7-way image classification set "archive (1)" from GitHub (Bhawana-Bisht/CROPDISEASEPRIDICTION); label vocabulary: blast, healthy, insect damage, leaf folder, scald, stripes, tungro.

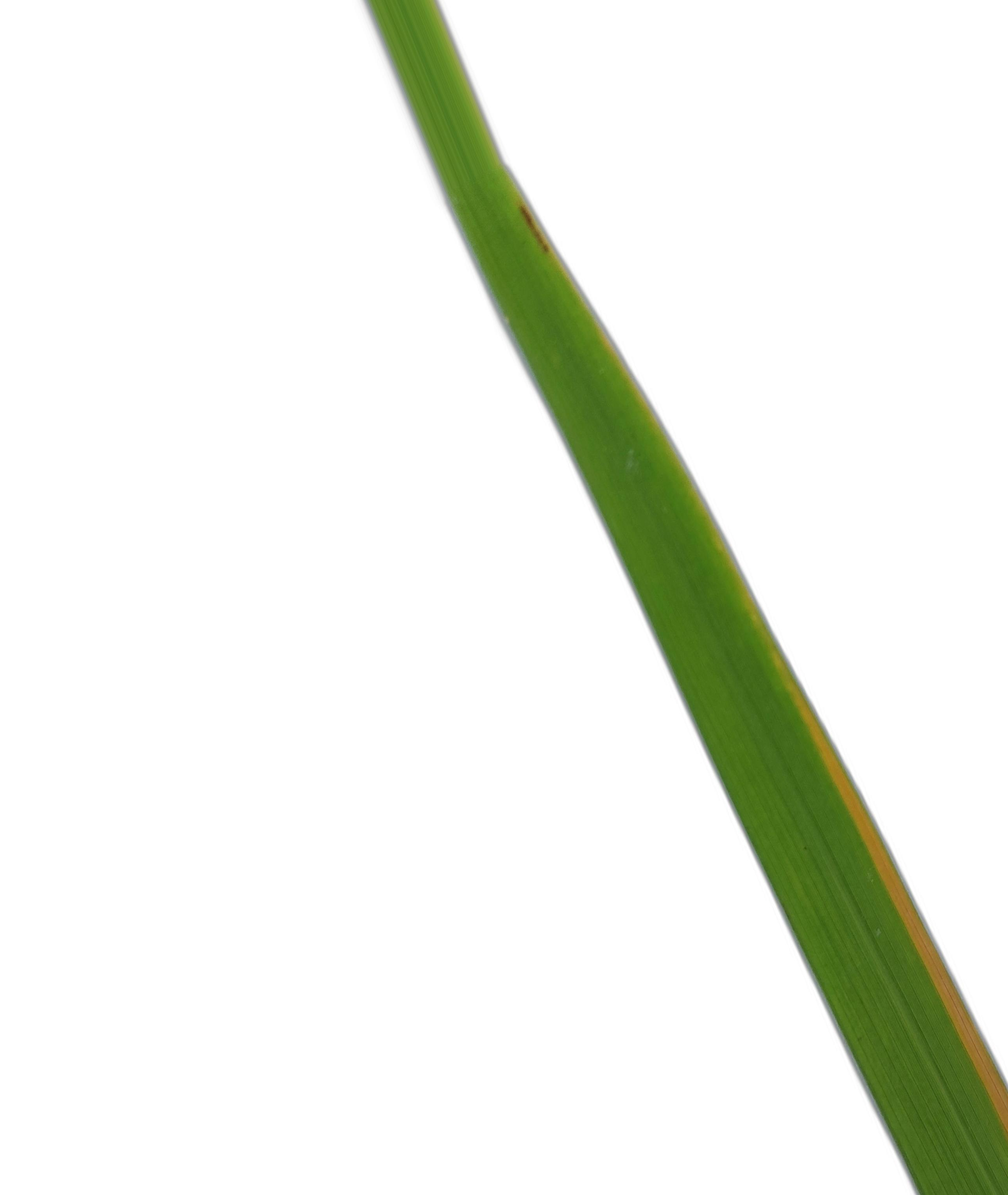
Label: stripes

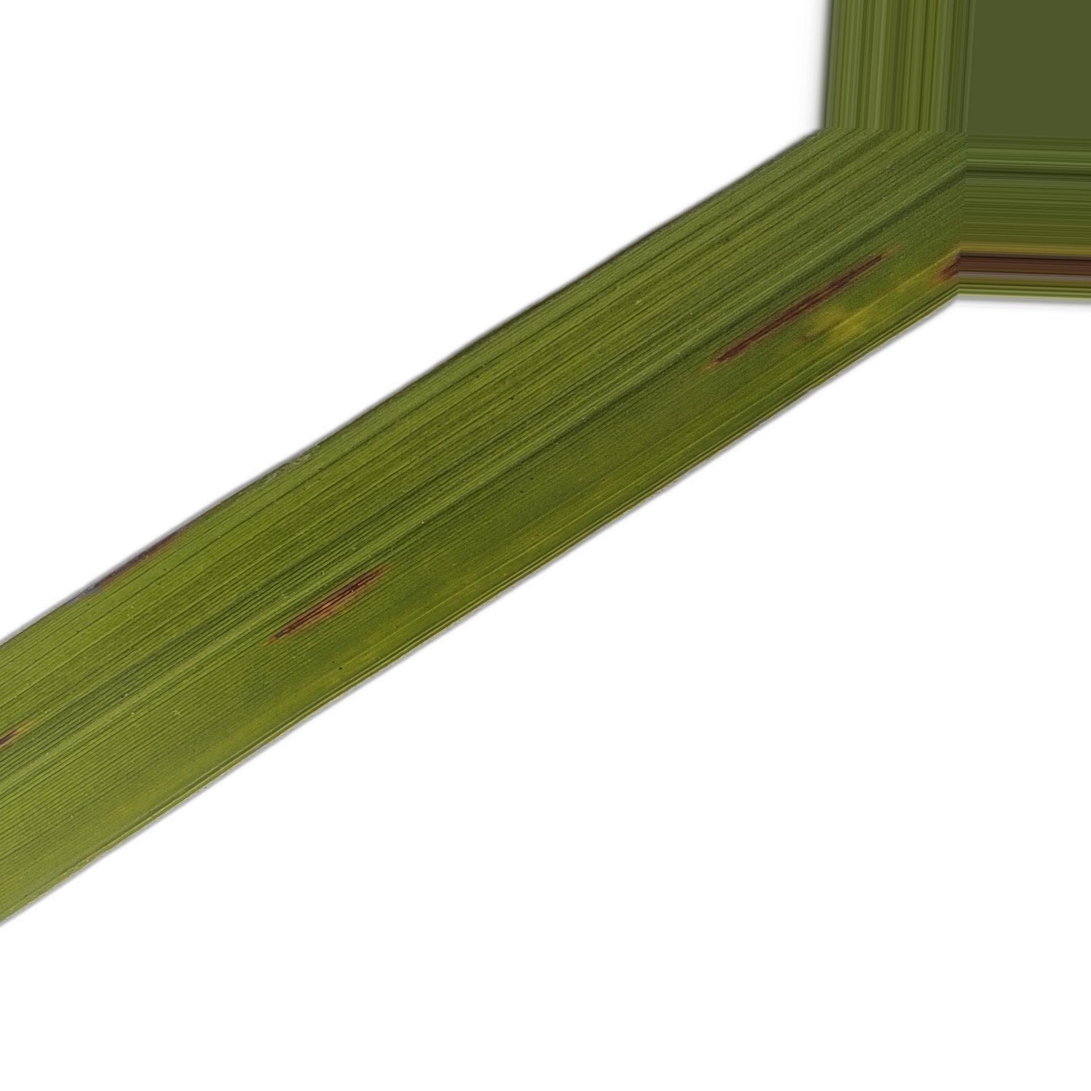
Label: blast

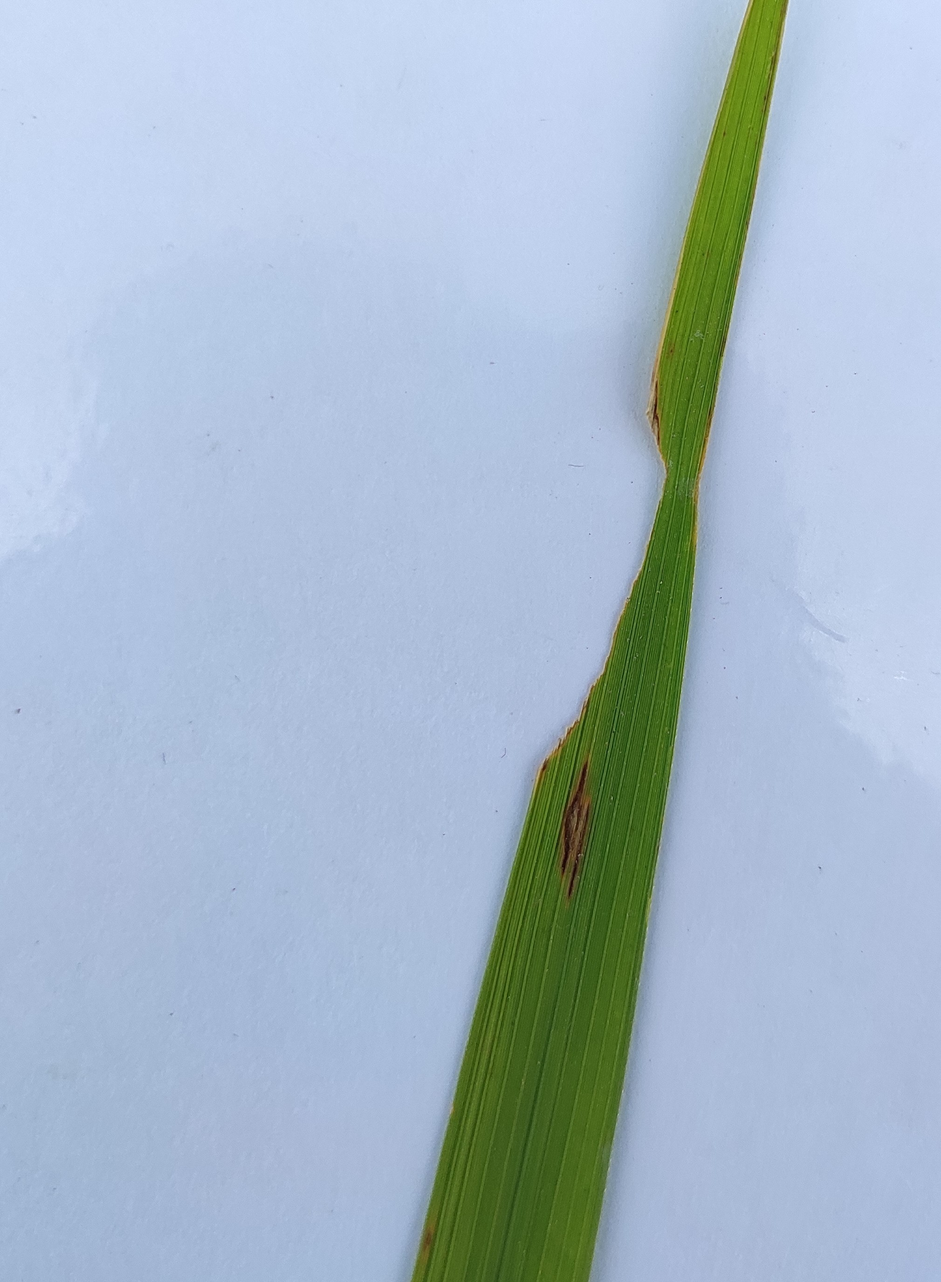
Label: insect damage

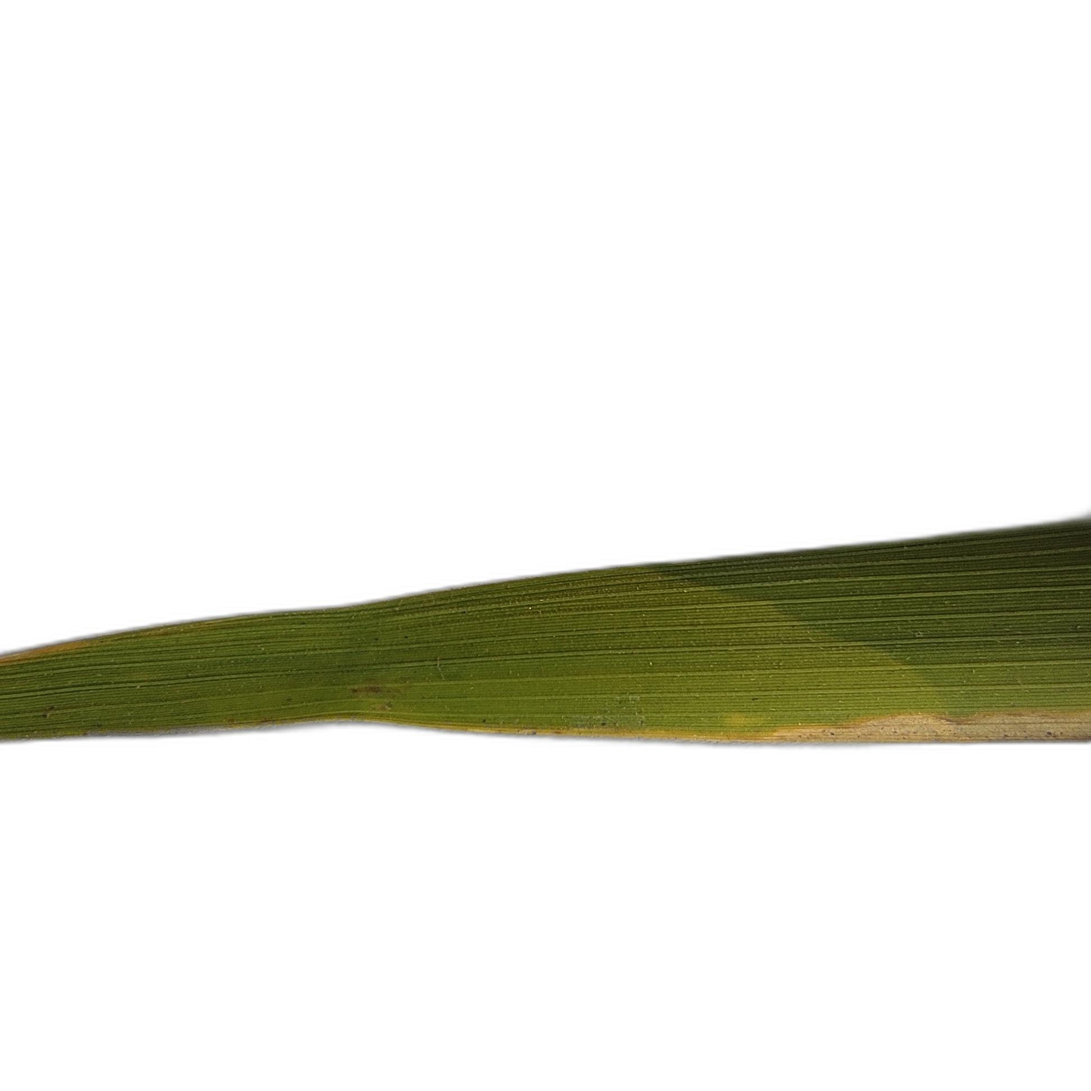
Label: scald

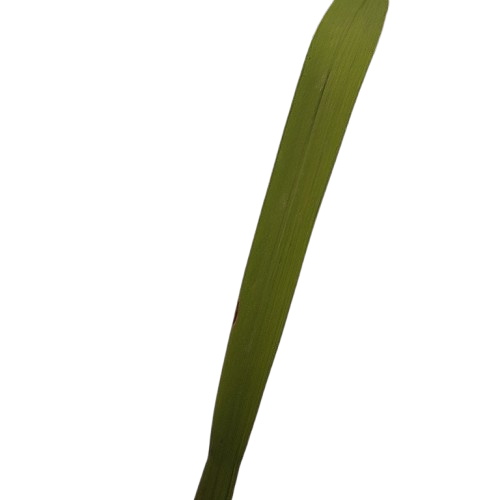
Label: healthy

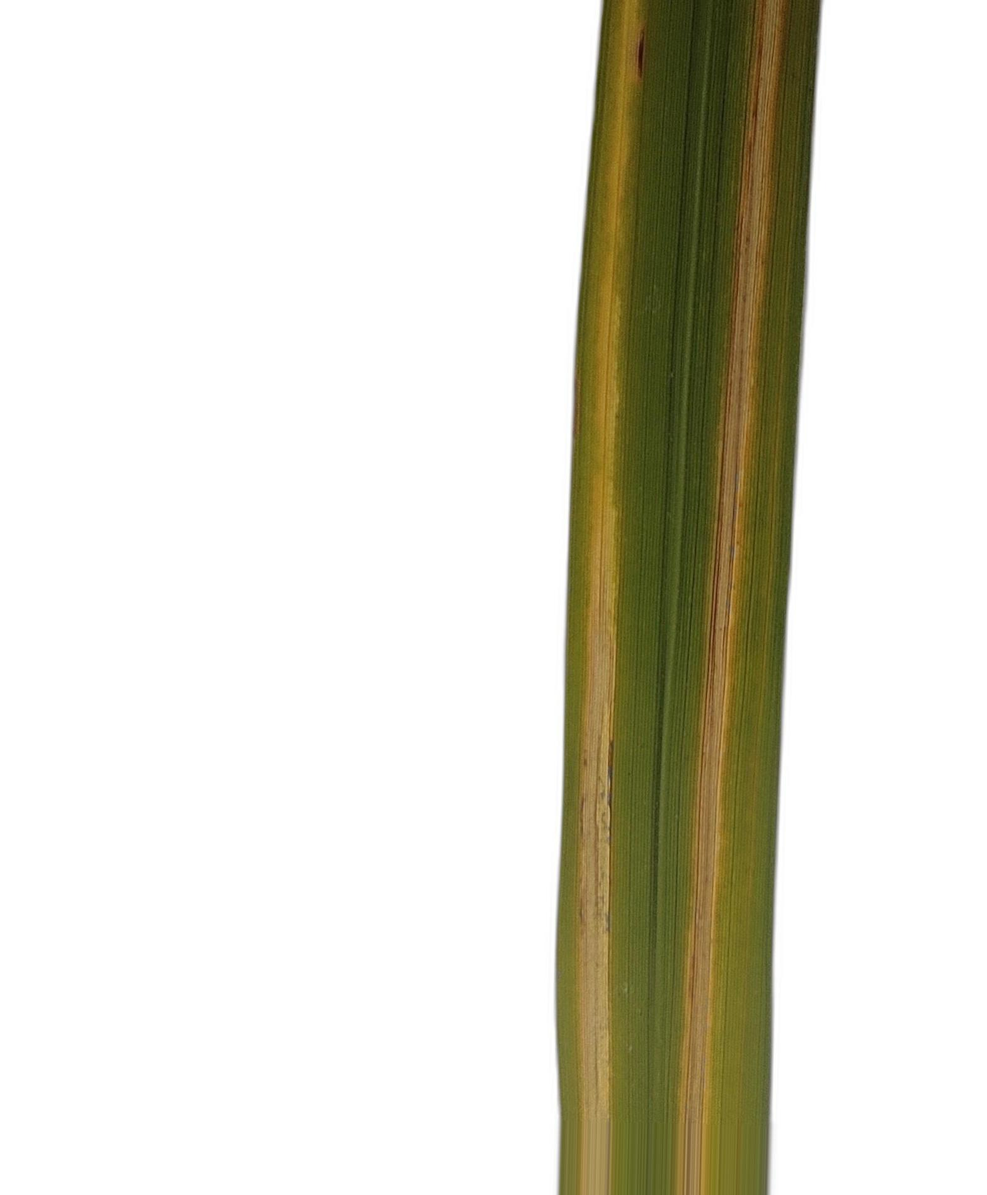
Label: leaf folder
